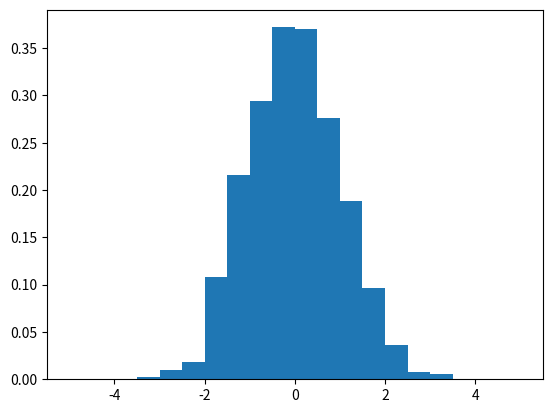

Source code (Python):
'''
AI기초통계
12장 빅데이터의 가공
186페이지 중간
20. 5. 18.
[redacted]
'''

import matplotlib.pyplot as plt
import numpy as np

x = np.random.randn(1000)
# 넘파이 패키지(np, numpy)에서 랜덤 모듈(random)을 이용하여 무작위 수 1,000개(randn)를 생성하여 x에 저장

plt.hist(x, density=True, bins=np.linspace(-5, 5, 21))

# plt.hist() -> 히스토그램으로 그리기
# density가 True면 확률로 False이면 빈도 수로 표현
# bins는 우리말로 표현하기는 어렵긴 하지만 구간 그룹이라고 할 수 있음
# 교안 186페이지 상단에 나와 있는 것처럼 연령 구간 그룹을 6개의 bin으로 구성할 수 있음
# 구간의 형태로 그루핑하는 것을 binning이라고 함
# linspace는 등간격이다. -5에서 5사이의 21개의 간격을 두고 싶다는 의미

plt.show()
# VSCODE 기준으로 실행 단축키는 (CTRL + F5, 맥버전에서도 동일함)
# 그래프가 생성되지 않으면 VSCODE 에디터 창 하단의 터미널 항목에서 우측에 있는 쓰레기통 아이콘을 클릭하여 클린한 상태에서 다시 실행
